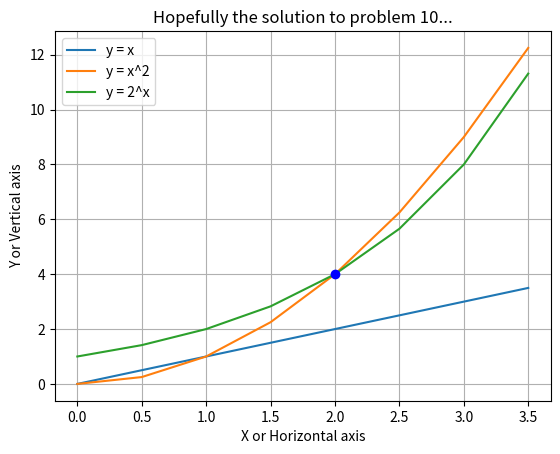

This chart was generated by the following Python code:
#Solution to Problem-10
# [redacted]
#Import packages matploylib and numpy
import matplotlib.pyplot as plt
#import matplotlib as mpl #not needed
import numpy as np


#Set the functions so f(x), f(x**2) and f(2**x) and the x axis length up to 4 (Need to check this)
x = np.arange(0.0, 4.0, 0.5)
z = x
y = x ** 2
dy = 2 ** x

# Plot functions f(x), f(x**2) and f(2**x)
plt.plot(x, z)
plt.plot(x, y)
plt.plot(x, dy)
#Add a point of intersection at (2, 4) and added a Blue circle to mark the intersection
plt.plot(2, 4, 'bo')

# Add title, and labels for x and y axis
plt.title('Hopefully the solution to problem 10...')
plt.xlabel('X or Horizontal axis')
plt.ylabel('Y or Vertical axis')

#Add grid lines True for yes and False for no
plt.grid(True)
#Add legends and placed the location in top left
plt.legend(['y = x', 'y = x^2', 'y = 2^x'], loc='upper left')

# Show the graph
plt.show()